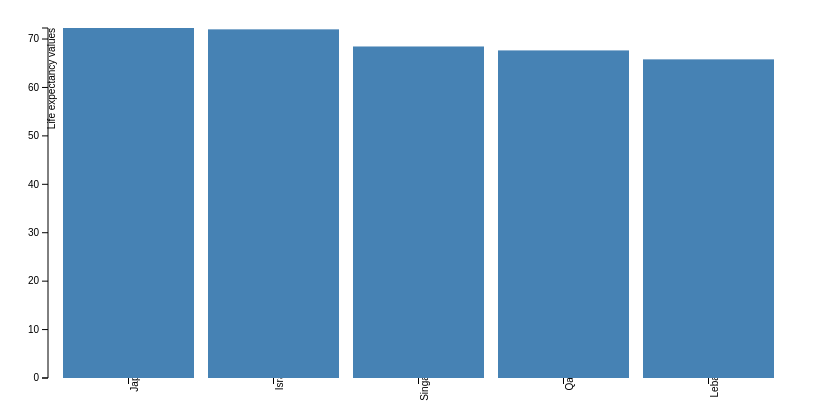
D3 v3 page, settled after 360 driven frames (6 s of simulated time); the page loaded 1 data file(s).



var margin = {top: 20, right: 20, bottom: 30, left: 40},
width = 800 - margin.left - margin.right,
height = 400 - margin.top - margin.bottom;

var x = d3.scale.ordinal()
.rangeRoundBands([0, width], .1);

var y = d3.scale.linear()
.range([height, 0]);

var xAxis = d3.svg.axis()
.scale(x)
.orient("bottom");

var yAxis = d3.svg.axis()
.scale(y)
.orient("left")
.ticks(10);

var svg = d3.select("body").append("svg")
.attr("width", width + margin.left + margin.right)
.attr("height", height + margin.top + margin.bottom)
.append("g")
.attr("transform", "translate(" + margin.left + "," + margin.top + ")");

d3.json("total_life_expectancy.json", function(error, data) {
if (error) throw error;

x.domain(data.map(function(d) { return d.countryName; }));
y.domain([0, d3.max(data, function(d) { return d.value; })]);

svg.append("g")
  .attr("class", "x axis")
  .attr("transform", "translate(0," + height + ")")
  .call(xAxis)
  .selectAll("text")
 .attr("dx", "0em")
 .attr("dy", "0")
 .attr("transform", "rotate(-90)" )
 .append("text")
  .attr("transform", "translate(" + width + "0)")
  .text("Countries");

svg.append("g")
  .attr("class", "y axis")
  .call(yAxis)
  .append("text")
  .attr("transform", "rotate(-90)")
  .attr("y", 6)
  .attr("dy", ".1em")
  .style("text-anchor", "end")
  .text("Life expectancy values");

svg.selectAll(".bar")
  .data(data)
.enter().append("rect")
  .attr("class", "bar")
  .attr("x", function(d) { return x(d.countryName); })
  .attr("width", x.rangeBand())
  .attr("y", function(d) { return y(d.value); })
  .attr("height", function(d) { return height - y(d.value); });
});

function type(d) {
d.value = +d.value;
return d;
}



### data: total_life_expectancy.json
[
 {
  "countryName": "Japan",
  "value": 72.28
 },
 {
  "countryName": "Israel",
  "value": 72.0
 },
 {
  "countryName": "Singapore",
  "value": 68.46
 },
 {
  "countryName": "Qatar",
  "value": 67.65
 },
 {
  "countryName": "Lebanon",
  "value": 65.8
 }
]